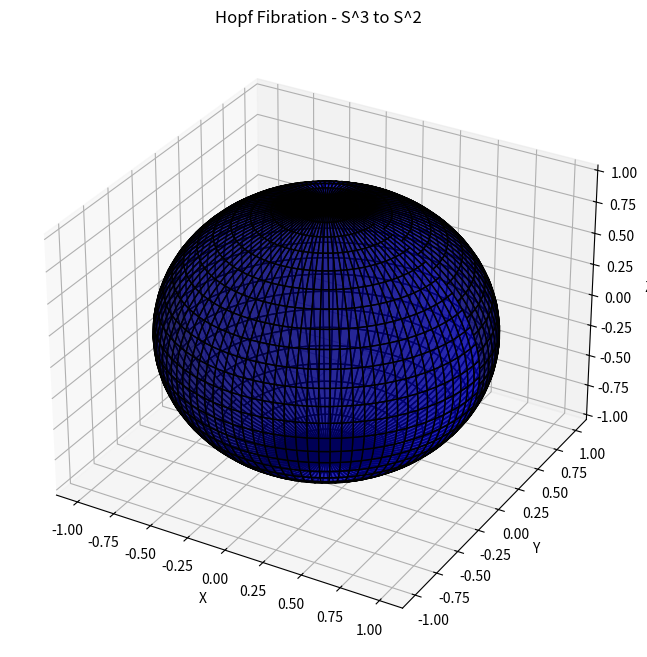

Write the Python code that produced this figure.
import numpy as np
import matplotlib.pyplot as plt
from mpl_toolkits.mplot3d import Axes3D

# Function to compute Hopf fibration
def hopf_fibration(theta, phi):
    x = np.sin(theta) * np.cos(phi)
    y = np.sin(theta) * np.sin(phi)
    z = np.cos(theta)
    return x, y, z

# Generate theta and phi values
theta = np.linspace(0, 2 * np.pi, 100)
phi = np.linspace(0, np.pi, 50)

theta, phi = np.meshgrid(theta, phi)

# Compute Hopf fibration
x, y, z = hopf_fibration(theta, phi)

# Plot the 3D sphere
fig = plt.figure(figsize=(8, 8))
ax = fig.add_subplot(111, projection='3d')
ax.plot_surface(x, y, z, color='b', alpha=0.6, edgecolors='k')

# Set axis properties
ax.set_xlabel('X')
ax.set_ylabel('Y')
ax.set_zlabel('Z')
ax.set_title('Hopf Fibration - S^3 to S^2')

plt.show()
